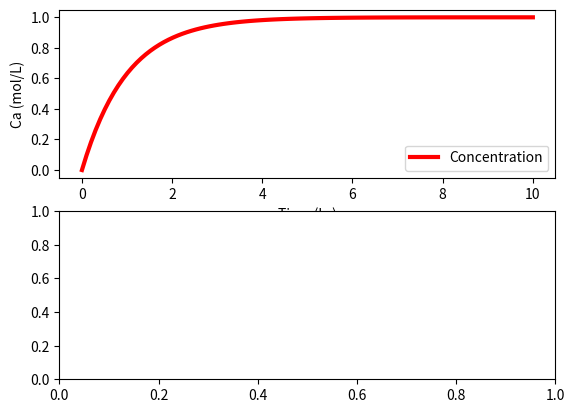

Here is the Python script that generated this plot: (Note: this script raises an exception after producing the figure.)
# -*- coding: utf-8 -*-
"""
Created on Fri Jun 29 15:03:32 2018

[redacted]

Species and energy balance equation example

http://apmonitor.com/pdc/index.php/Main/SolveDifferentialEquations

From this video
https://www.youtube.com/watch?v=8-V5T40aMEc

This example Problem
http://apmonitor.com/pdc/index.php/Main/TankBlending

"""

import numpy as np
import matplotlib.pyplot as plt
from scipy.integrate import odeint

# define mixing model

#%% Define the mixing functions
def mixer(x,t,Tf,Caf):
    
    # Inputs (2):
    
    # Tf = Feed Temperature (K)
    
    # Caf = Feed Concentration (mol/m^3)
    
    # States (2):
    
    # Concentration of A (mol/m^3)
    Ca = x[0]
    
    # Temperature
    T = x[1]
    
    # Parameters:
    
    # Volumetric Flowrate (m^3/hr)
    
    q = 100
    
    # Volume of CSTR (m^3)
    
    V = 100
    
    # Calculate concentration derivative
 
    dCa_dt = q/V*(Caf - Ca)
    dT_dt =  q/V*(Tf - T)
    
    return [ dCa_dt, dT_dt ]

#%% Define our initials and constants
    
# Initial Condition
Ca0 = 0.0
T0 = 350

# Feed Temperature (K)
Tf = 300

# Feed Concentration (mol/m^3)
Caf = 1

# Time Interval (min)
t = np.linspace(0,10,100)

#%% Solve at each time step

# Simulate mixer

y = odeint(mixer,[Ca0,T0],t,args=(Tf,Caf))

Ca = y[ :, 0 ]
T = y[ :, 1 ]

#%% Construct results and save data file

# Column 1 = time
# Column 2 = concentration

data = np.vstack((t,Ca.T,T.T)) # vertical stack

data = data.T             # transpose data

np.savetxt('data.txt',data,delimiter=',')


#%% Plot the results

plt.subplot(2,1,1)
plt.plot(t,Ca,'r-',linewidth=3)
plt.ylabel('Ca (mol/L)')
plt.legend(['Concentration'],loc='best')
plt.xlabel('Time (hr)')



plt.subplot(2,1,2)
plt.plot(t,T,'b --',linewidth=3)
plt.ylabel('T (K)')
plt.legend(['Temperature'],loc='best')
plt.xlabel('Temperature (K)')

plt.show()